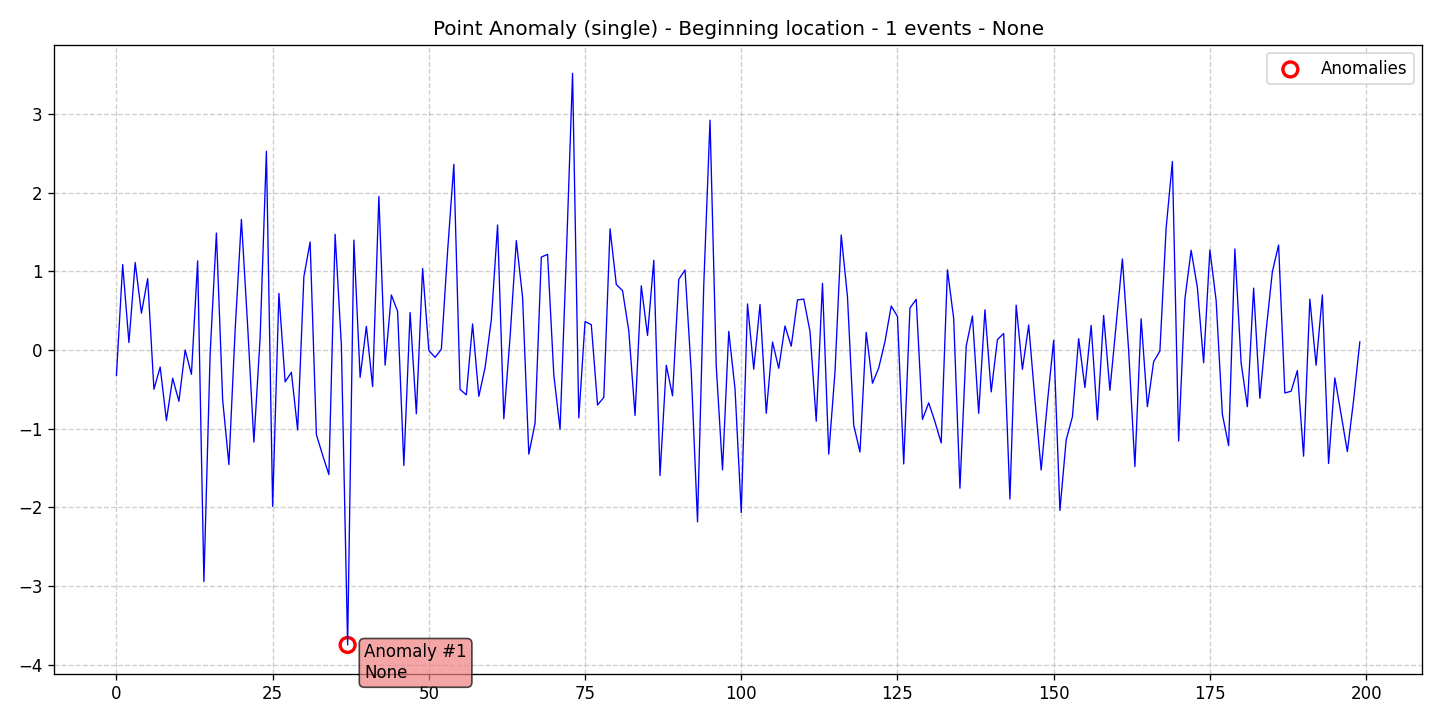

The data file committed next to this chart (first rows):
data, stationary, det_lin_up, det_lin_down, det_quad, det_cubic, det_exp, det_damped, stoc_trend, volatility, single_seas, multiple_seas, point_anom_single, point_anom_multi, collect_anom, context_anom, mean_shift, var_shift, trend_shift, date, is_break, is_anomaly, is_multi, location_beginning
-0.321, 0, 0, 0, 0, 0, 0, 0, 0, 0, 0, 0, 1, 0, 0, 0, 0, 0, 0, 2020-01-01, 0, 0, 0, 1
1.085, 0, 0, 0, 0, 0, 0, 0, 0, 0, 0, 0, 1, 0, 0, 0, 0, 0, 0, 2020-01-02, 0, 0, 0, 1
0.0952, 0, 0, 0, 0, 0, 0, 0, 0, 0, 0, 0, 1, 0, 0, 0, 0, 0, 0, 2020-01-03, 0, 0, 0, 1
1.112, 0, 0, 0, 0, 0, 0, 0, 0, 0, 0, 0, 1, 0, 0, 0, 0, 0, 0, 2020-01-04, 0, 0, 0, 1
0.4685, 0, 0, 0, 0, 0, 0, 0, 0, 0, 0, 0, 1, 0, 0, 0, 0, 0, 0, 2020-01-05, 0, 0, 0, 1
0.9081, 0, 0, 0, 0, 0, 0, 0, 0, 0, 0, 0, 1, 0, 0, 0, 0, 0, 0, 2020-01-06, 0, 0, 0, 1
-0.499, 0, 0, 0, 0, 0, 0, 0, 0, 0, 0, 0, 1, 0, 0, 0, 0, 0, 0, 2020-01-07, 0, 0, 0, 1
-0.2163, 0, 0, 0, 0, 0, 0, 0, 0, 0, 0, 0, 1, 0, 0, 0, 0, 0, 0, 2020-01-08, 0, 0, 0, 1
-0.8942, 0, 0, 0, 0, 0, 0, 0, 0, 0, 0, 0, 1, 0, 0, 0, 0, 0, 0, 2020-01-09, 0, 0, 0, 1
-0.3576, 0, 0, 0, 0, 0, 0, 0, 0, 0, 0, 0, 1, 0, 0, 0, 0, 0, 0, 2020-01-10, 0, 0, 0, 1
-0.6507, 0, 0, 0, 0, 0, 0, 0, 0, 0, 0, 0, 1, 0, 0, 0, 0, 0, 0, 2020-01-11, 0, 0, 0, 1
0.0006783, 0, 0, 0, 0, 0, 0, 0, 0, 0, 0, 0, 1, 0, 0, 0, 0, 0, 0, 2020-01-12, 0, 0, 0, 1
-0.3088, 0, 0, 0, 0, 0, 0, 0, 0, 0, 0, 0, 1, 0, 0, 0, 0, 0, 0, 2020-01-13, 0, 0, 0, 1
1.133, 0, 0, 0, 0, 0, 0, 0, 0, 0, 0, 0, 1, 0, 0, 0, 0, 0, 0, 2020-01-14, 0, 0, 0, 1
-2.942, 0, 0, 0, 0, 0, 0, 0, 0, 0, 0, 0, 1, 0, 0, 0, 0, 0, 0, 2020-01-15, 0, 0, 0, 1
-0.04051, 0, 0, 0, 0, 0, 0, 0, 0, 0, 0, 0, 1, 0, 0, 0, 0, 0, 0, 2020-01-16, 0, 0, 0, 1
1.487, 0, 0, 0, 0, 0, 0, 0, 0, 0, 0, 0, 1, 0, 0, 0, 0, 0, 0, 2020-01-17, 0, 0, 0, 1
-0.632, 0, 0, 0, 0, 0, 0, 0, 0, 0, 0, 0, 1, 0, 0, 0, 0, 0, 0, 2020-01-18, 0, 0, 0, 1
-1.455, 0, 0, 0, 0, 0, 0, 0, 0, 0, 0, 0, 1, 0, 0, 0, 0, 0, 0, 2020-01-19, 0, 0, 0, 1
0.2567, 0, 0, 0, 0, 0, 0, 0, 0, 0, 0, 0, 1, 0, 0, 0, 0, 0, 0, 2020-01-20, 0, 0, 0, 1
1.66, 0, 0, 0, 0, 0, 0, 0, 0, 0, 0, 0, 1, 0, 0, 0, 0, 0, 0, 2020-01-21, 0, 0, 0, 1
0.3044, 0, 0, 0, 0, 0, 0, 0, 0, 0, 0, 0, 1, 0, 0, 0, 0, 0, 0, 2020-01-22, 0, 0, 0, 1
-1.17, 0, 0, 0, 0, 0, 0, 0, 0, 0, 0, 0, 1, 0, 0, 0, 0, 0, 0, 2020-01-23, 0, 0, 0, 1
0.166, 0, 0, 0, 0, 0, 0, 0, 0, 0, 0, 0, 1, 0, 0, 0, 0, 0, 0, 2020-01-24, 0, 0, 0, 1
2.525, 0, 0, 0, 0, 0, 0, 0, 0, 0, 0, 0, 1, 0, 0, 0, 0, 0, 0, 2020-01-25, 0, 0, 0, 1
-1.988, 0, 0, 0, 0, 0, 0, 0, 0, 0, 0, 0, 1, 0, 0, 0, 0, 0, 0, 2020-01-26, 0, 0, 0, 1
0.7192, 0, 0, 0, 0, 0, 0, 0, 0, 0, 0, 0, 1, 0, 0, 0, 0, 0, 0, 2020-01-27, 0, 0, 0, 1
-0.4041, 0, 0, 0, 0, 0, 0, 0, 0, 0, 0, 0, 1, 0, 0, 0, 0, 0, 0, 2020-01-28, 0, 0, 0, 1
-0.2828, 0, 0, 0, 0, 0, 0, 0, 0, 0, 0, 0, 1, 0, 0, 0, 0, 0, 0, 2020-01-29, 0, 0, 0, 1
-1.015, 0, 0, 0, 0, 0, 0, 0, 0, 0, 0, 0, 1, 0, 0, 0, 0, 0, 0, 2020-01-30, 0, 0, 0, 1
0.9311, 0, 0, 0, 0, 0, 0, 0, 0, 0, 0, 0, 1, 0, 0, 0, 0, 0, 0, 2020-01-31, 0, 0, 0, 1
1.373, 0, 0, 0, 0, 0, 0, 0, 0, 0, 0, 0, 1, 0, 0, 0, 0, 0, 0, 2020-02-01, 0, 0, 0, 1
-1.075, 0, 0, 0, 0, 0, 0, 0, 0, 0, 0, 0, 1, 0, 0, 0, 0, 0, 0, 2020-02-02, 0, 0, 0, 1
-1.335, 0, 0, 0, 0, 0, 0, 0, 0, 0, 0, 0, 1, 0, 0, 0, 0, 0, 0, 2020-02-03, 0, 0, 0, 1
-1.582, 0, 0, 0, 0, 0, 0, 0, 0, 0, 0, 0, 1, 0, 0, 0, 0, 0, 0, 2020-02-04, 0, 0, 0, 1
1.471, 0, 0, 0, 0, 0, 0, 0, 0, 0, 0, 0, 1, 0, 0, 0, 0, 0, 0, 2020-02-05, 0, 0, 0, 1
0.06607, 0, 0, 0, 0, 0, 0, 0, 0, 0, 0, 0, 1, 0, 0, 0, 0, 0, 0, 2020-02-06, 0, 0, 0, 1
-3.747, 0, 0, 0, 0, 0, 0, 0, 0, 0, 0, 0, 1, 0, 0, 0, 0, 0, 0, 2020-02-07, 0, 1, 0, 1
1.397, 0, 0, 0, 0, 0, 0, 0, 0, 0, 0, 0, 1, 0, 0, 0, 0, 0, 0, 2020-02-08, 0, 0, 0, 1
-0.347, 0, 0, 0, 0, 0, 0, 0, 0, 0, 0, 0, 1, 0, 0, 0, 0, 0, 0, 2020-02-09, 0, 0, 0, 1
0.3009, 0, 0, 0, 0, 0, 0, 0, 0, 0, 0, 0, 1, 0, 0, 0, 0, 0, 0, 2020-02-10, 0, 0, 0, 1
-0.4642, 0, 0, 0, 0, 0, 0, 0, 0, 0, 0, 0, 1, 0, 0, 0, 0, 0, 0, 2020-02-11, 0, 0, 0, 1
1.951, 0, 0, 0, 0, 0, 0, 0, 0, 0, 0, 0, 1, 0, 0, 0, 0, 0, 0, 2020-02-12, 0, 0, 0, 1
-0.1919, 0, 0, 0, 0, 0, 0, 0, 0, 0, 0, 0, 1, 0, 0, 0, 0, 0, 0, 2020-02-13, 0, 0, 0, 1
0.6996, 0, 0, 0, 0, 0, 0, 0, 0, 0, 0, 0, 1, 0, 0, 0, 0, 0, 0, 2020-02-14, 0, 0, 0, 1
0.492, 0, 0, 0, 0, 0, 0, 0, 0, 0, 0, 0, 1, 0, 0, 0, 0, 0, 0, 2020-02-15, 0, 0, 0, 1
-1.466, 0, 0, 0, 0, 0, 0, 0, 0, 0, 0, 0, 1, 0, 0, 0, 0, 0, 0, 2020-02-16, 0, 0, 0, 1
0.4777, 0, 0, 0, 0, 0, 0, 0, 0, 0, 0, 0, 1, 0, 0, 0, 0, 0, 0, 2020-02-17, 0, 0, 0, 1
-0.8099, 0, 0, 0, 0, 0, 0, 0, 0, 0, 0, 0, 1, 0, 0, 0, 0, 0, 0, 2020-02-18, 0, 0, 0, 1
1.038, 0, 0, 0, 0, 0, 0, 0, 0, 0, 0, 0, 1, 0, 0, 0, 0, 0, 0, 2020-02-19, 0, 0, 0, 1
-0.006081, 0, 0, 0, 0, 0, 0, 0, 0, 0, 0, 0, 1, 0, 0, 0, 0, 0, 0, 2020-02-20, 0, 0, 0, 1
-0.09269, 0, 0, 0, 0, 0, 0, 0, 0, 0, 0, 0, 1, 0, 0, 0, 0, 0, 0, 2020-02-21, 0, 0, 0, 1
0.008998, 0, 0, 0, 0, 0, 0, 0, 0, 0, 0, 0, 1, 0, 0, 0, 0, 0, 0, 2020-02-22, 0, 0, 0, 1
1.255, 0, 0, 0, 0, 0, 0, 0, 0, 0, 0, 0, 1, 0, 0, 0, 0, 0, 0, 2020-02-23, 0, 0, 0, 1
2.36, 0, 0, 0, 0, 0, 0, 0, 0, 0, 0, 0, 1, 0, 0, 0, 0, 0, 0, 2020-02-24, 0, 0, 0, 1
-0.501, 0, 0, 0, 0, 0, 0, 0, 0, 0, 0, 0, 1, 0, 0, 0, 0, 0, 0, 2020-02-25, 0, 0, 0, 1
-0.5689, 0, 0, 0, 0, 0, 0, 0, 0, 0, 0, 0, 1, 0, 0, 0, 0, 0, 0, 2020-02-26, 0, 0, 0, 1
0.3312, 0, 0, 0, 0, 0, 0, 0, 0, 0, 0, 0, 1, 0, 0, 0, 0, 0, 0, 2020-02-27, 0, 0, 0, 1
-0.5882, 0, 0, 0, 0, 0, 0, 0, 0, 0, 0, 0, 1, 0, 0, 0, 0, 0, 0, 2020-02-28, 0, 0, 0, 1
-0.2218, 0, 0, 0, 0, 0, 0, 0, 0, 0, 0, 0, 1, 0, 0, 0, 0, 0, 0, 2020-02-29, 0, 0, 0, 1
... 140 more rows
